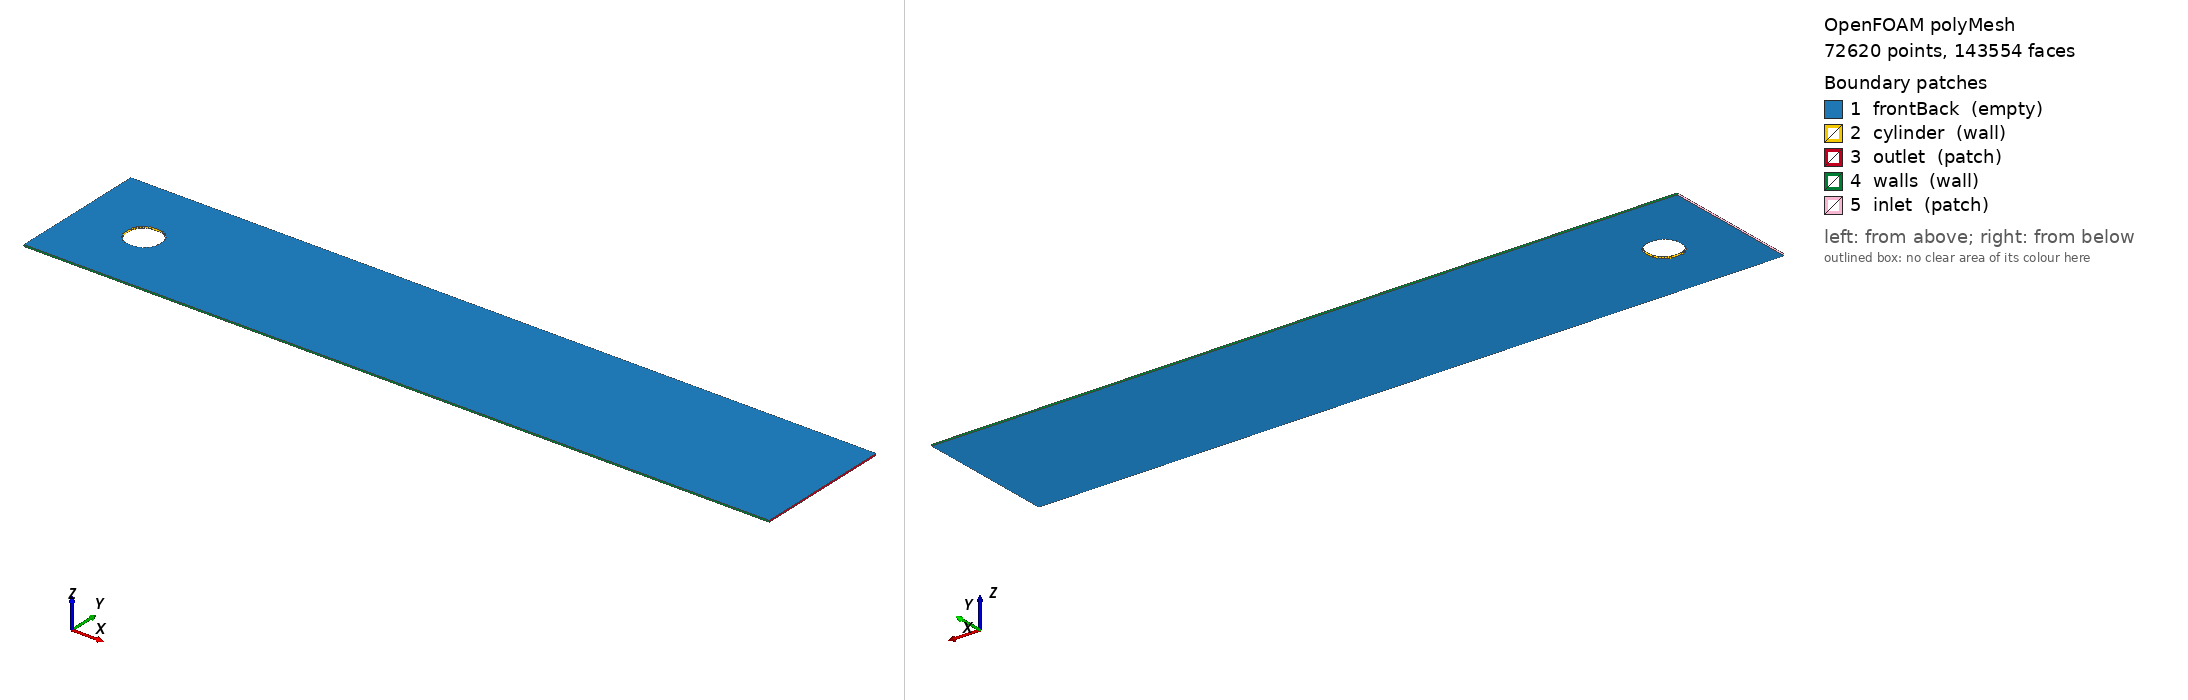

OpenFOAM case: the committed polyMesh, 72620 points, 143554 faces. Boundary patches (legend numbers): 1 frontBack (empty), 2 cylinder (wall), 3 outlet (patch), 4 walls (wall), 5 inlet (patch). Left view from above one corner, right view from below the opposite corner. Boundary conditions: 0 field file(s) under 0/; 0 of 5 drawn patches have an entry in a shipped field file.

=== constant/polyMesh/boundary ===
/*--------------------------------*- C++ -*----------------------------------*\
  written by cutmesh
\*---------------------------------------------------------------------------*/
FoamFile
{
    format      ascii;
    class       polyBoundaryMesh;
    location    "constant/polyMesh";
    object      boundary;
}
// * * * * * * * * * * * * * * * * * * * * * * * * * * * * * * * * * * * * * //

5
(
    frontBack
    {
        type            empty;
        nFaces          71496;
        startFace       70934;
    }
    cylinder
    {
        type            wall;
        inGroups        List<word> 1(wall);
        nFaces          80;
        startFace       142430;
    }
    outlet
    {
        type            patch;
        nFaces          82;
        startFace       142510;
    }
    walls
    {
        type            wall;
        inGroups        List<word> 1(wall);
        nFaces          880;
        startFace       142592;
    }
    inlet
    {
        type            patch;
        nFaces          82;
        startFace       143472;
    }
)


Also in the case, not shown: constant/polyMesh/faces.gz (numeric list); constant/polyMesh/neighbour.gz (numeric list); constant/polyMesh/owner.gz (numeric list); constant/polyMesh/points.gz (numeric list).
